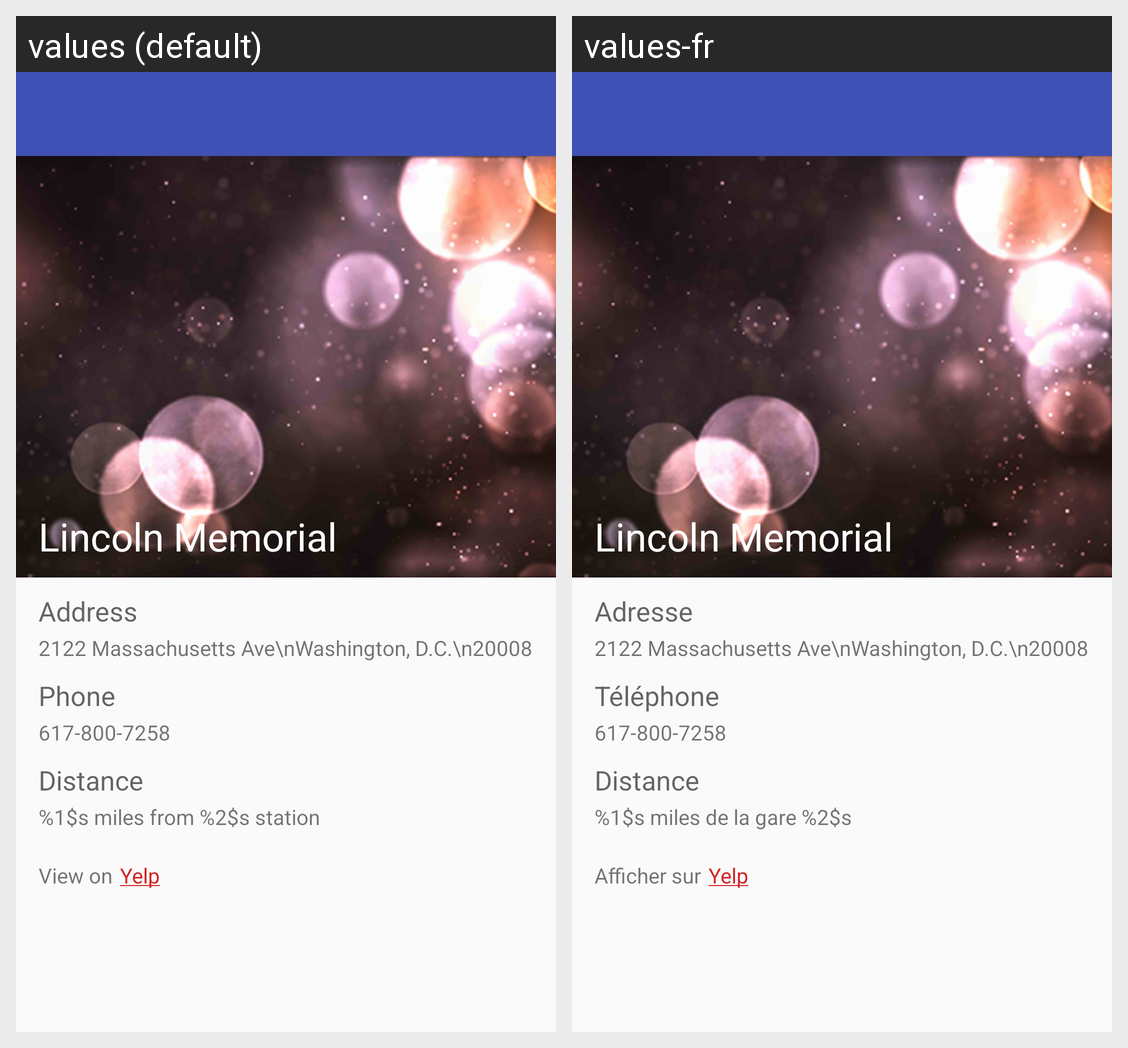

Here is an Android app screen in its default locale and in the app's own translations. Write out the translated-string differences for the strings that appear on this screen.
Android screen res/layout/activity_landmark_detail.xml rendered under 2 locales, left to right: values (default), values-fr. Device: Nexus 5 (rendered at 1080×1920; each locale shown at half size, 540×960, under a caption strip naming it); theme AppTheme.
Strings drawn on this screen, with the default value and each locale's value (text and hints the layout hard-codes, and strings that could not be matched under every locale, appear in the picture but are not listed):

address
  values: Address
  values-fr: Adresse

phone
  values: Phone
  values-fr: Téléphone

distance
  values: Distance
  values-fr: Distance

distance_feet
  values: %1$s miles from %2$s station
  values-fr: %1$s miles de la gare %2$s

view_on
  values: View on
  values-fr: Afficher sur

yelp
  values: Yelp
  values-fr: Yelp  [not translated; the default value is used]
